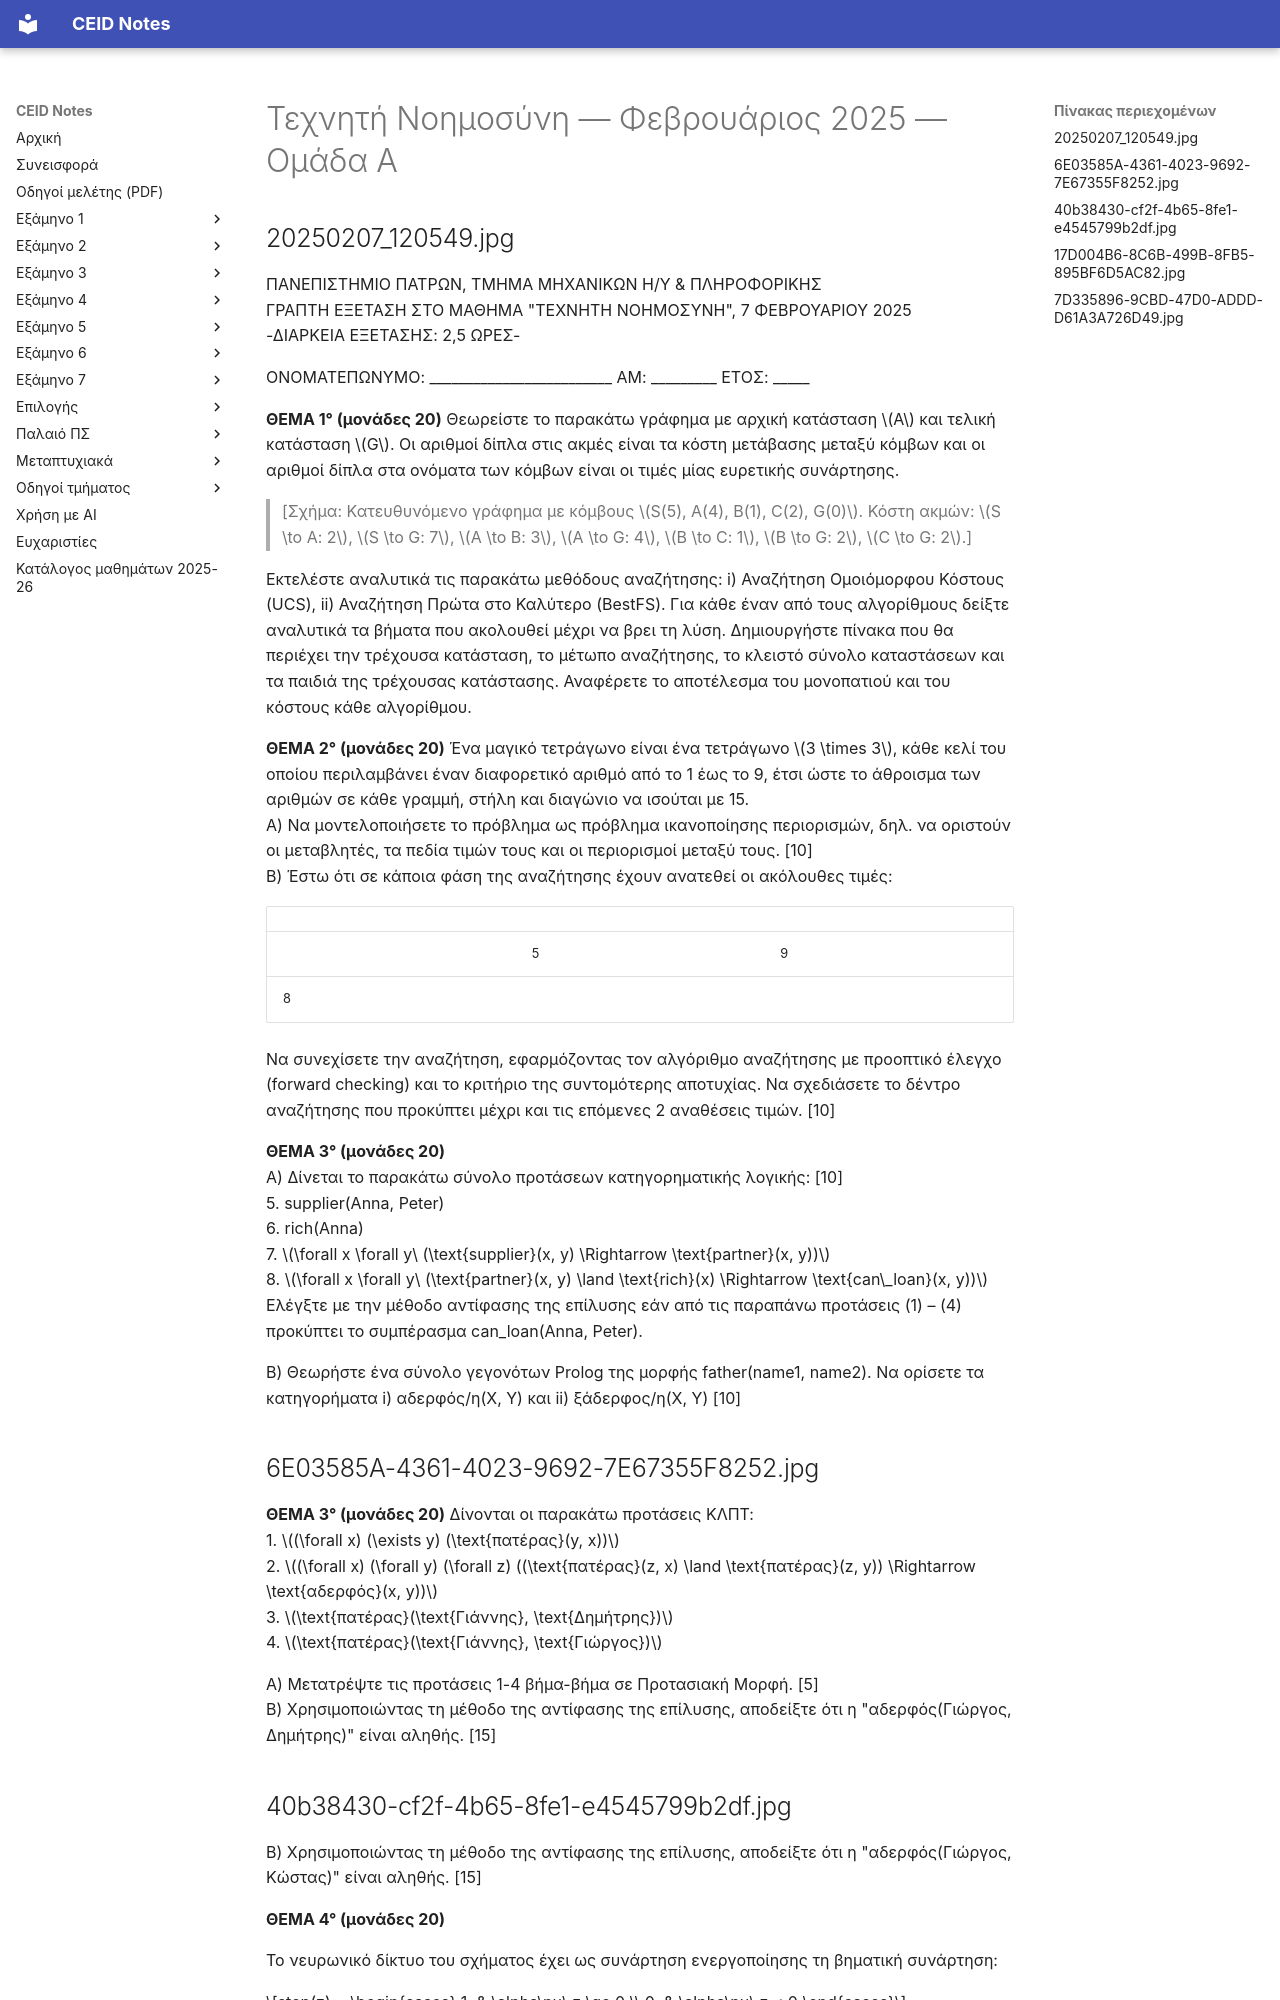

repository: kdngiorgos/ceid-notes · page: Semesters/Semester 5 (5ο Εξάμηνο)/Τεχνητή Νοημοσύνη - CEID_24Y351/Previous Exams/2025-02-a.html · generator: mkdocs

---
course: CEID_24Y351
session: 2025-02-a
label: Φεβρουάριος 2025 — Ομάδα Α
sources:
- 20250207_120549.jpg
- 6E03585A-4361-4023-9692-7E67355F8252.jpg
- 40b38430-cf2f-4b65-8fe1-e4545799b2df.jpg
- 17D004B6-8C6B-499B-8FB5-895BF6D5AC82.jpg
- 7D335896-9CBD-47D0-ADDD-D61A3A726D49.jpg
- Θέματα Φεβρουάριος 2025.pdf
- IMG-36e7efbb0909a3b6ce3940291b762cd4-V.jpg
- a233abd1-9b7e-4f83-af27-c75233c9b47d.png
- f55c5874e635dbca.png
- Screenshot_2025-02-06_161957.png
format: open
duration_min: 150
notes: Θέμα 4 με βηματική συνάρτηση (ομάδα Α). Η αντιστοίχιση σελίδων στις ομάδες δεν είναι βέβαιη. Η σελίδα 6E03585A (Θέμα 3 στα ελληνικά) και η σελίδα 20250207_120549 (Θέμα 3 με supplier/rich) είναι διαφορετικές παραλλαγές του Θέματος 3. Η φωτογραφία IMG-36e7efbb0909a3b6ce3940291b762cd4-V.jpg έχει τρίτη παραλλαγή του Θέματος 4 (w01=-0.1, v2=1) και το Θέμα 5 (bigram) χωρίς μεταγραφή. Το PDF Θέματα Φεβρουάριος 2025 είναι άλλη παραλλαγή (Θέμα 3 με mother/alive, σελίδα 2 με OWL) και δεν έχει μεταγραφή. Οι φωτογραφίες a233abd1, f55c5874 και Screenshot_2025-02-06 είναι ερωτήσεις πολλαπλής επιλογής άλλης εξέτασης και δεν ανήκουν στη συνεδρία.
transcription: partial
solutions: ai-unverified
---
# Τεχνητή Νοημοσύνη — Φεβρουάριος 2025 — Ομάδα Α

## 20250207_120549.jpg

ΠΑΝΕΠΙΣΤΗΜΙΟ ΠΑΤΡΩΝ, ΤΜΗΜΑ ΜΗΧΑΝΙΚΩΝ Η/Υ & ΠΛΗΡΟΦΟΡΙΚΗΣ  
ΓΡΑΠΤΗ ΕΞΕΤΑΣΗ ΣΤΟ ΜΑΘΗΜΑ "ΤΕΧΝΗΤΗ ΝΟΗΜΟΣΥΝΗ", 7 ΦΕΒΡΟΥΑΡΙΟΥ 2025  
-ΔΙΑΡΚΕΙΑ ΕΞΕΤΑΣΗΣ: 2,5 ΩΡΕΣ-  

ΟΝΟΜΑΤΕΠΩΝΥΜΟ: _________________________ AM: _________ ΕΤΟΣ: _____  

**ΘΕΜΑ 1° (μονάδες 20)** Θεωρείστε το παρακάτω γράφημα με αρχική κατάσταση $A$ και τελική κατάσταση $G$. Οι αριθμοί δίπλα στις ακμές είναι τα κόστη μετάβασης μεταξύ κόμβων και οι αριθμοί δίπλα στα ονόματα των κόμβων είναι οι τιμές μίας ευρετικής συνάρτησης.  

> [Σχήμα: Κατευθυνόμενο γράφημα με κόμβους $S(5), A(4), B(1), C(2), G(0)$. Κόστη ακμών: $S \to A: 2$, $S \to G: 7$, $A \to B: 3$, $A \to G: 4$, $B \to C: 1$, $B \to G: 2$, $C \to G: 2$.]

Εκτελέστε αναλυτικά τις παρακάτω μεθόδους αναζήτησης: i) Αναζήτηση Ομοιόμορφου Κόστους (UCS), ii) Αναζήτηση Πρώτα στο Καλύτερο (BestFS). Για κάθε έναν από τους αλγορίθμους δείξτε αναλυτικά τα βήματα που ακολουθεί μέχρι να βρει τη λύση. Δημιουργήστε πίνακα που θα περιέχει την τρέχουσα κατάσταση, το μέτωπο αναζήτησης, το κλειστό σύνολο καταστάσεων και τα παιδιά της τρέχουσας κατάστασης. Αναφέρετε το αποτέλεσμα του μονοπατιού και του κόστους κάθε αλγορίθμου.  

**ΘΕΜΑ 2° (μονάδες 20)** Ένα μαγικό τετράγωνο είναι ένα τετράγωνο $3 \times 3$, κάθε κελί του οποίου περιλαμβάνει έναν διαφορετικό αριθμό από το 1 έως το 9, έτσι ώστε το άθροισμα των αριθμών σε κάθε γραμμή, στήλη και διαγώνιο να ισούται με 15.  
Α) Να μοντελοποιήσετε το πρόβλημα ως πρόβλημα ικανοποίησης περιορισμών, δηλ. να οριστούν οι μεταβλητές, τα πεδία τιμών τους και οι περιορισμοί μεταξύ τους. [10]  
Β) Έστω ότι σε κάποια φάση της αναζήτησης έχουν ανατεθεί οι ακόλουθες τιμές:  

| | | |
|---|---|---|
| | 5 | 9 |
| 8 | | |

Να συνεχίσετε την αναζήτηση, εφαρμόζοντας τον αλγόριθμο αναζήτησης με προοπτικό έλεγχο (forward checking) και το κριτήριο της συντομότερης αποτυχίας. Να σχεδιάσετε το δέντρο αναζήτησης που προκύπτει μέχρι και τις επόμενες 2 αναθέσεις τιμών. [10]  

**ΘΕΜΑ 3° (μονάδες 20)**  
Α) Δίνεται το παρακάτω σύνολο προτάσεων κατηγορηματικής λογικής: [10]  
5. supplier(Anna, Peter)  
6. rich(Anna)  
7. $\forall x \forall y\ (\text{supplier}(x, y) \Rightarrow \text{partner}(x, y))$  
8. $\forall x \forall y\ (\text{partner}(x, y) \land \text{rich}(x) \Rightarrow \text{can\_loan}(x, y))$  
Ελέγξτε με την μέθοδο αντίφασης της επίλυσης εάν από τις παραπάνω προτάσεις (1) – (4) προκύπτει το συμπέρασμα can_loan(Anna, Peter).  

Β) Θεωρήστε ένα σύνολο γεγονότων Prolog της μορφής father(name1, name2). Να ορίσετε τα κατηγορήματα i) αδερφός/η(X, Y) και ii) ξάδερφος/η(X, Y) [10]
